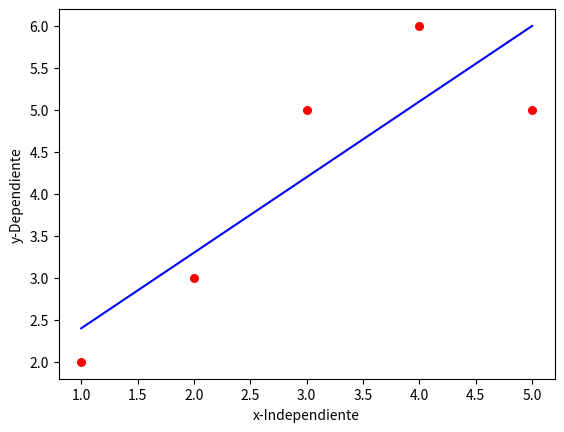

Recreate this plot in Python.
import numpy as np
import matplotlib.pyplot as plt

def estimate_b0_b1(x, y):
    n = np.size(x)

    #Se obtienen los promedios de X y de Y
    mX, mY = np.mean(x), np.mean(y)

    #Calcular sumatoria de XY y de XX
    Sumatoria_xy = np.sum((x-mX)*(y-mY))
    Sumatoria_xx = np.sum(x*(x-mX))

    #Coeficientes de regresión
    b_1 = Sumatoria_xy / Sumatoria_xx
    b_0 = mY - b_1*mX

    return(b_0, b_1)

#Funcion de graficado
def plot_regression(x,y,b):
    plt.scatter(x, y, color = "r", marker = "o", s=30)

    y_pred = b[0] + b[1]*x

    plt.plot(x, y_pred, color = "b")

    #Etiquetado
    plt.xlabel('x-Independiente')
    plt.ylabel('y-Dependiente')

    plt.show()

#Codigo MAIN
def main():
    #DATASET
    x = np.array([1,2,3,4,5])
    y = np.array([2,3,5,6,5])

    #Obtenemos b1 y b2
    b = estimate_b0_b1(x, y)

    print(f'Los valores de b0 = {b[0]} y b1 = {b[1]}')

    #Graficamos nuestra línea de regresión
    plot_regression(x, y, b)

if __name__ == '__main__':
    main()